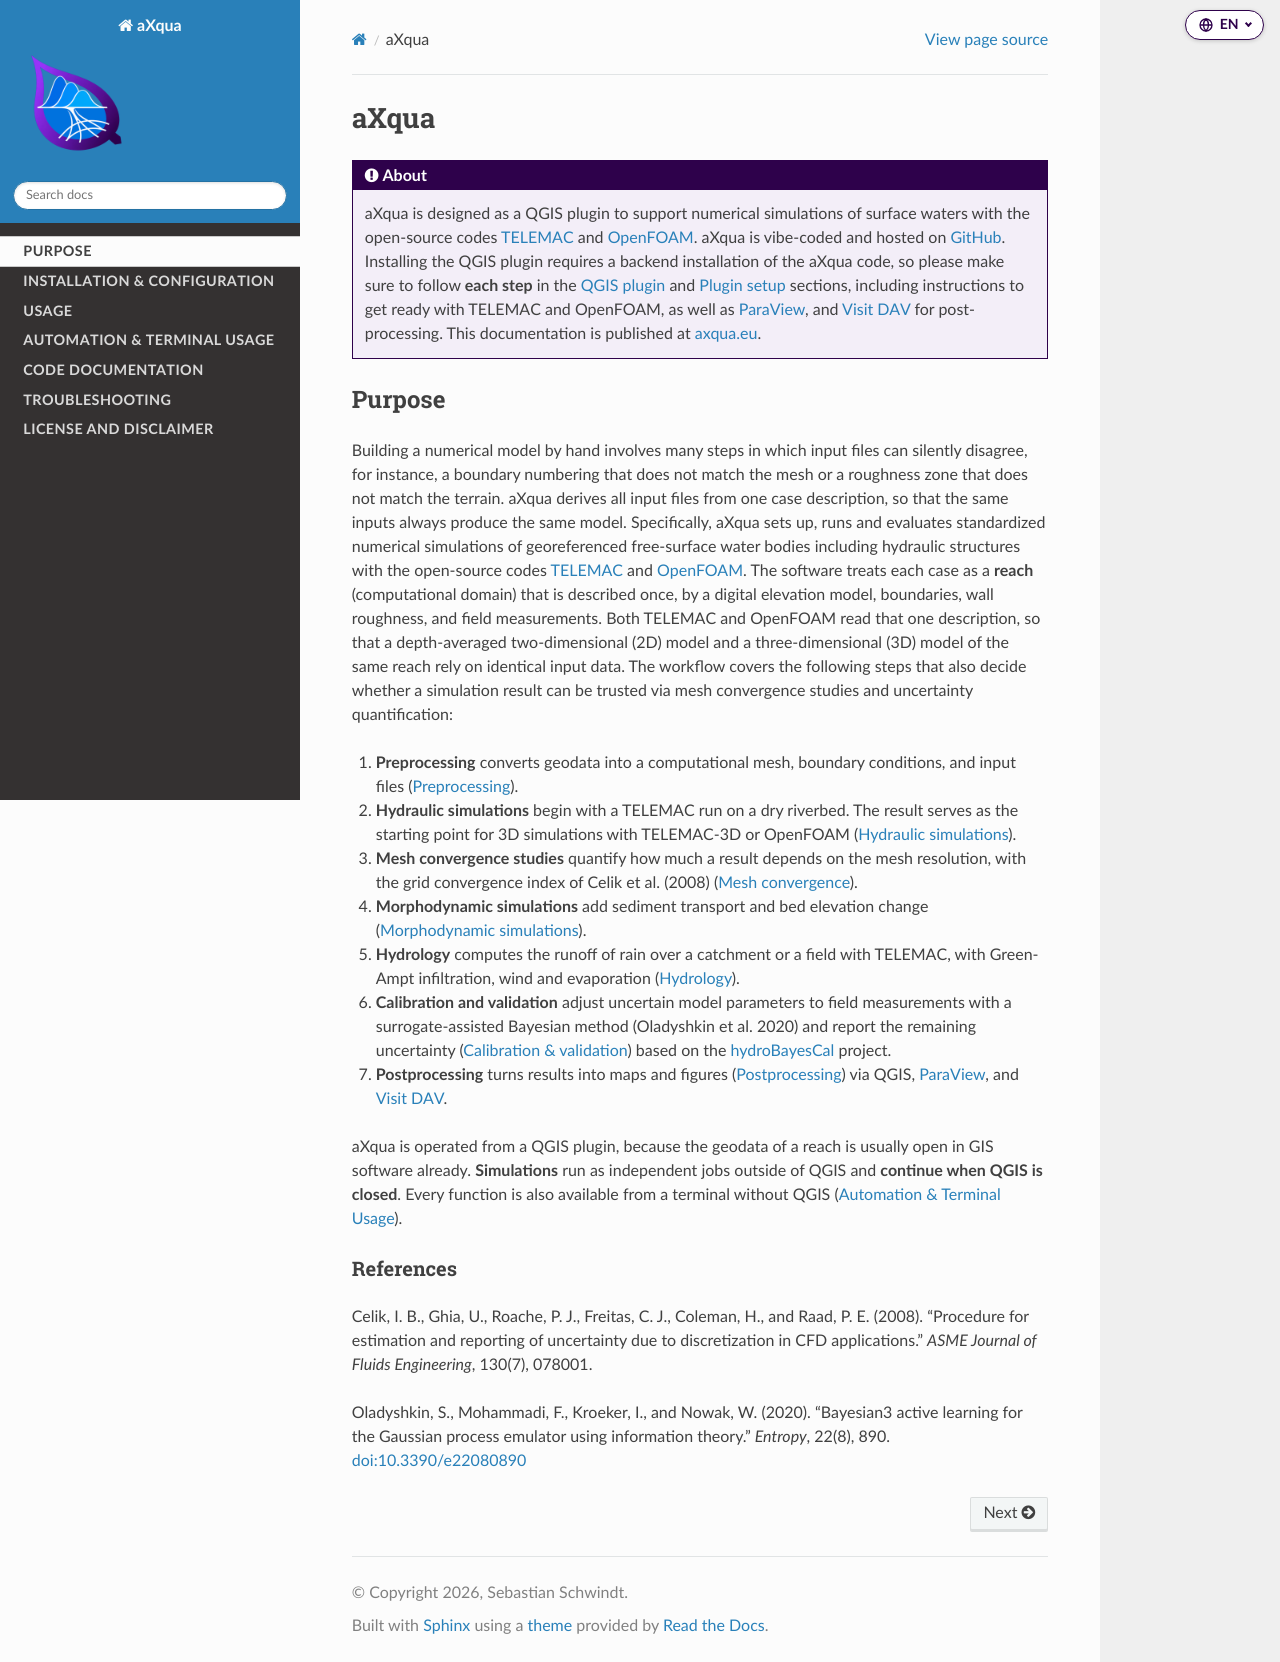

repository: sschwindt/aXqua · page: index.html · generator: sphinx

aXqua
=====

.. admonition:: About
   :class: note

   aXqua is designed as a QGIS plugin to support numerical simulations of surface waters with the open-source codes `TELEMAC <http://www.opentelemac.org/>`_ and `OpenFOAM <https://www.openfoam.com/>`_. aXqua is vibe-coded and hosted on `GitHub <https://github.com/sschwindt/aXqua/>`_. Installing the QGIS plugin requires a backend installation of the aXqua code, so please make sure to follow **each step** in the :doc:`installation/qgis-plugin` and :doc:`installation/plugin-setup` sections, including instructions to get ready with TELEMAC and OpenFOAM, as well as `ParaView <https://www.paraview.org/>`_, and `Visit DAV <https://visit-dav.github.io/visit-website/index.html>`_ for post-processing. This documentation is published at `axqua.eu <https://axqua.eu>`_.

.. _purpose:

Purpose
-------

Building a numerical model by hand involves many steps in which input files can silently disagree, for instance, a boundary numbering that does not match the mesh or a roughness zone that does not match the terrain. aXqua derives all input files from one case description, so that the same inputs always produce the same model. Specifically, aXqua sets up, runs and evaluates standardized numerical simulations of georeferenced free-surface water bodies including hydraulic structures with the open-source codes `TELEMAC <http://www.opentelemac.org/>`_ and `OpenFOAM <https://www.openfoam.com/>`_. The software treats each case as a **reach** (computational domain) that is described once, by a digital elevation model, boundaries, wall roughness, and field measurements. Both TELEMAC and OpenFOAM read that one description, so that a depth-averaged two-dimensional (2D) model and a three-dimensional (3D) model of the same reach rely on identical input data. The workflow covers the following steps that also decide whether a simulation result can be trusted via mesh convergence studies and uncertainty quantification:

#. **Preprocessing** converts geodata into a computational mesh, boundary conditions, and input files (:doc:`usage/preprocessing`).
#. **Hydraulic simulations** begin with a TELEMAC run on a dry riverbed. The result serves as the starting point for 3D simulations with TELEMAC-3D or OpenFOAM (:doc:`usage/hydraulic-simulations`).
#. **Mesh convergence studies** quantify how much a result depends on the mesh resolution, with the grid convergence index of Celik et al. (2008) (:doc:`usage/mesh-convergence`).
#. **Morphodynamic simulations** add sediment transport and bed elevation change (:doc:`usage/morphodynamic-simulations`).
#. **Hydrology** computes the runoff of rain over a catchment or a field with TELEMAC, with Green-Ampt infiltration, wind and evaporation (:doc:`usage/hydrology-simulations`).
#. **Calibration and validation** adjust uncertain model parameters to field measurements with a surrogate-assisted Bayesian method (Oladyshkin et al. 2020) and report the remaining uncertainty (:doc:`usage/calibration-validation`) based on the `hydroBayesCal <https://hydrobayescal.readthedocs.io>`_ project.
#. **Postprocessing** turns results into maps and figures (:doc:`usage/postprocessing`) via QGIS, `ParaView <https://www.paraview.org/>`_, and `Visit DAV <https://visit-dav.github.io/visit-website/index.html>`_.

aXqua is operated from a QGIS plugin, because the geodata of a reach is usually open in GIS software already. **Simulations** run as independent jobs outside of QGIS and **continue when QGIS is closed**. Every function is also available from a terminal without QGIS (:doc:`automation/index`).


References
~~~~~~~~~~

Celik, I. B., Ghia, U., Roache, P. J., Freitas, C. J., Coleman, H., and Raad, P. E. (2008). "Procedure for estimation and reporting of uncertainty due to discretization in CFD applications." *ASME Journal of Fluids Engineering*, 130(7), 078001.

Oladyshkin, S., Mohammadi, F., Kroeker, I., and Nowak, W. (2020). "Bayesian3 active learning for the Gaussian process emulator using information theory." *Entropy*, 22(8), 890. `doi:10.3390/e22080890 <https://doi.org/10.3390/e22080890>`_

.. toctree::
   :maxdepth: 3
   :hidden:

   Purpose <self>
   installation/index
   usage/index
   automation/index
   code/index
   troubleshooting/index
   license
